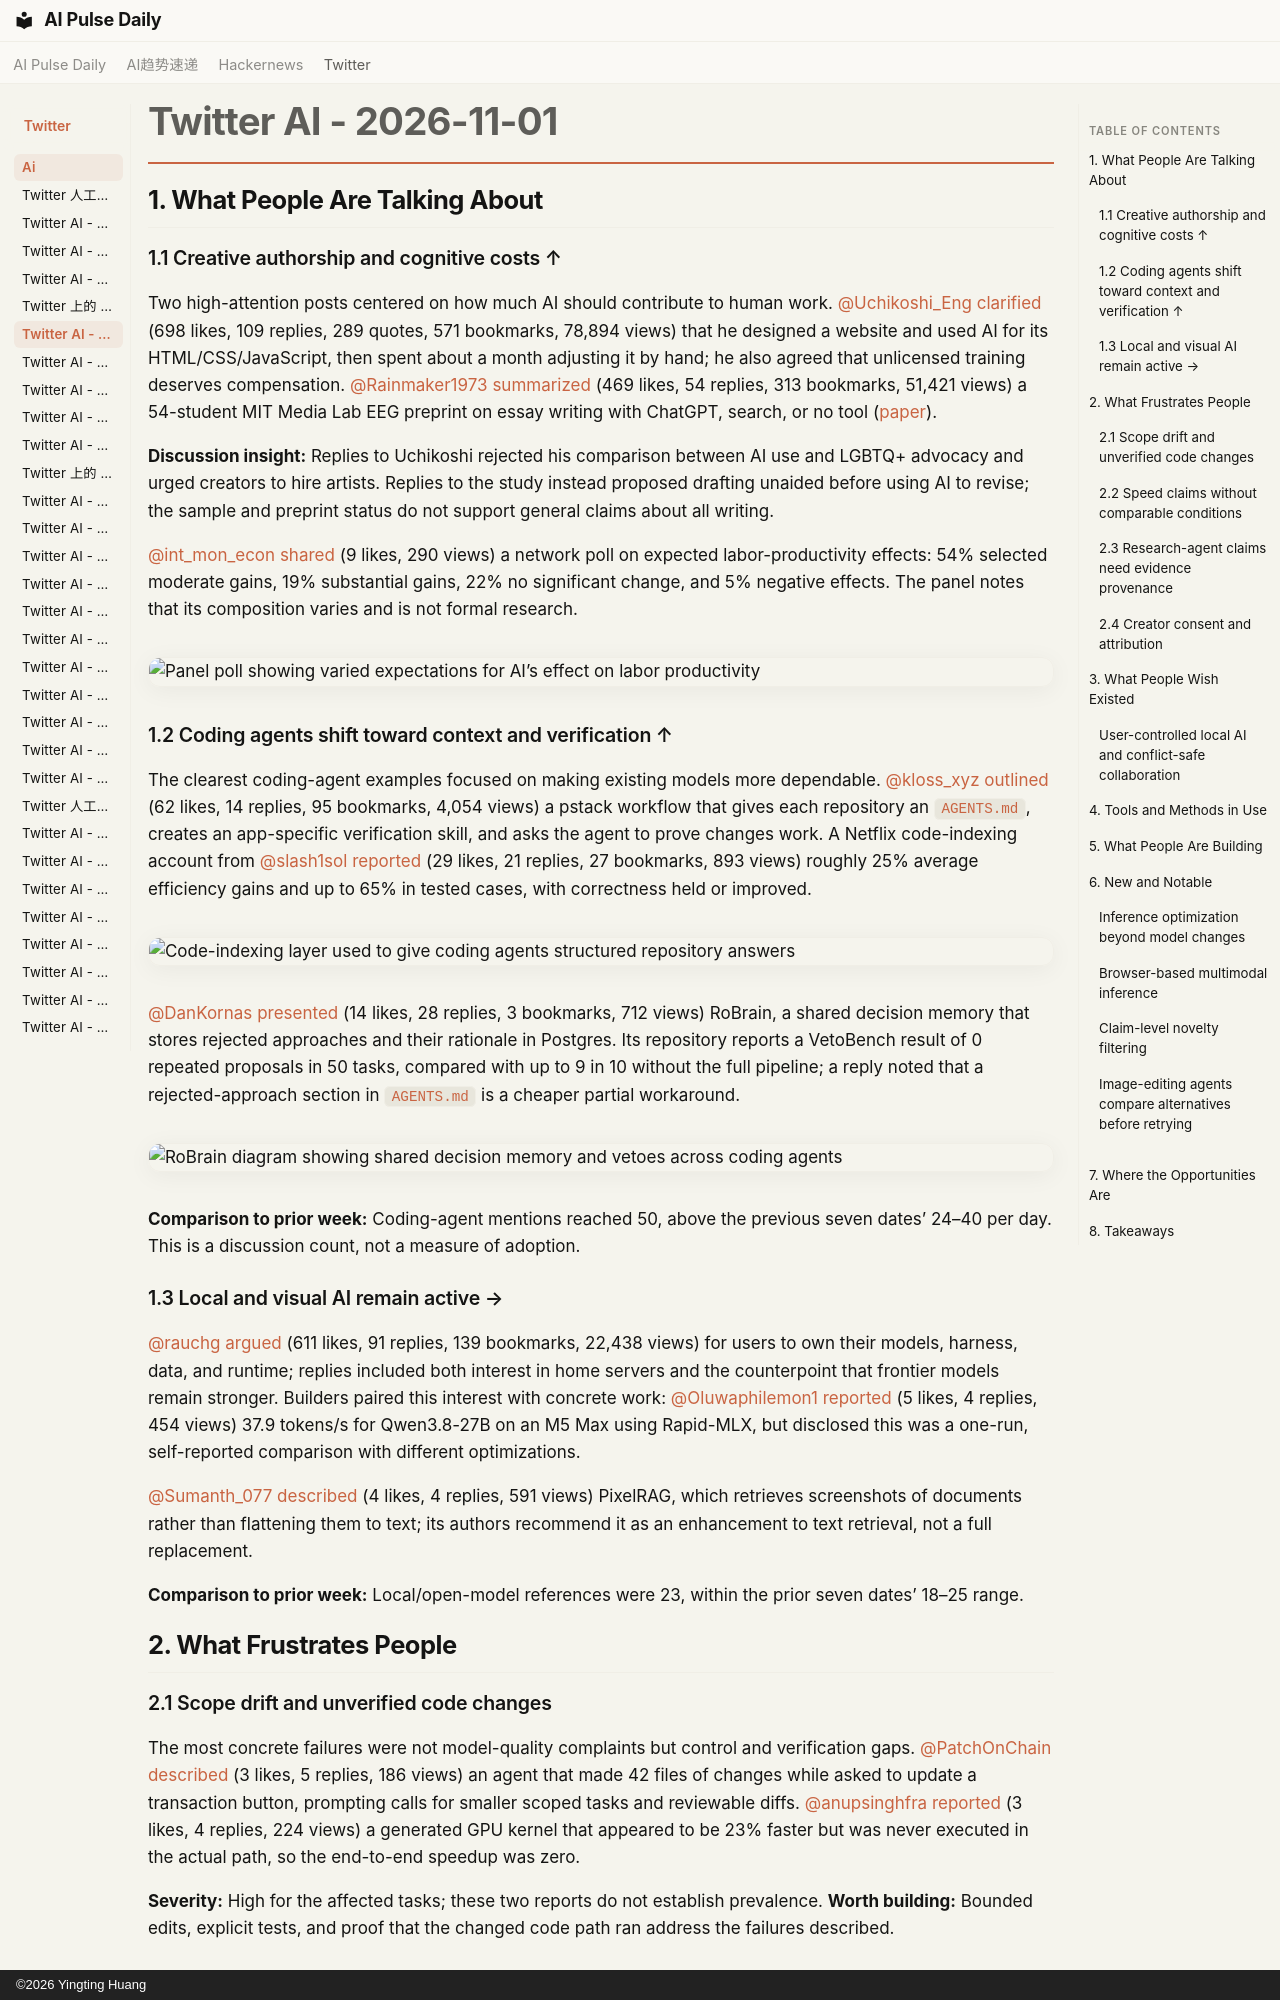

repository: vibewatch/vibewatch.github.io · page: twitter/ai/2026-11-01/index.html · generator: mkdocs · copyright: ©2026 Yingting Huang

# Twitter AI - 2026-11-01

## 1. What People Are Talking About

### 1.1 Creative authorship and cognitive costs ↑

Two high-attention posts centered on how much AI should contribute to human work. [@Uchikoshi_Eng](https://x.com/Uchikoshi_Eng) [clarified](https://x.com/Uchikoshi_Eng/status/2116695497700470929) (698 likes, 109 replies, 289 quotes, 571 bookmarks, 78,894 views) that he designed a website and used AI for its HTML/CSS/JavaScript, then spent about a month adjusting it by hand; he also agreed that unlicensed training deserves compensation. [@Rainmaker1973](https://x.com/Rainmaker1973) [summarized](https://x.com/Rainmaker1973/status/2116898053013819524) (469 likes, 54 replies, 313 bookmarks, 51,421 views) a 54-student MIT Media Lab EEG preprint on essay writing with ChatGPT, search, or no tool ([paper](https://arxiv.org/abs/2506.08872)).

**Discussion insight:** Replies to Uchikoshi rejected his comparison between AI use and LGBTQ+ advocacy and urged creators to hire artists. Replies to the study instead proposed drafting unaided before using AI to revise; the sample and preprint status do not support general claims about all writing.

[@int_mon_econ](https://x.com/int_mon_econ) [shared](https://x.com/int_mon_econ/status/2117010718210060641) (9 likes, 290 views) a network poll on expected labor-productivity effects: 54% selected moderate gains, 19% substantial gains, 22% no significant change, and 5% negative effects. The panel notes that its composition varies and is not formal research.

![Panel poll showing varied expectations for AI’s effect on labor productivity](https://pbs.twimg.com/media/HWEhwyJWIAABFg4.jpg)

### 1.2 Coding agents shift toward context and verification ↑

The clearest coding-agent examples focused on making existing models more dependable. [@kloss_xyz](https://x.com/kloss_xyz) [outlined](https://x.com/kloss_xyz/status/2116801916172914906) (62 likes, 14 replies, 95 bookmarks, 4,054 views) a pstack workflow that gives each repository an `AGENTS.md`, creates an app-specific verification skill, and asks the agent to prove changes work. A Netflix code-indexing account from [@slash1sol](https://x.com/slash1sol) [reported](https://x.com/slash1sol/status/2116652371983892741) (29 likes, 21 replies, 27 bookmarks, 893 views) roughly 25% average efficiency gains and up to 65% in tested cases, with correctness held or improved.

![Code-indexing layer used to give coding agents structured repository answers](https://pbs.twimg.com/media/HV_cHJXWMAAJHxA.jpg)

[@DanKornas](https://x.com/DanKornas) [presented](https://x.com/DanKornas/status/2116682206122766587) (14 likes, 28 replies, 3 bookmarks, 712 views) RoBrain, a shared decision memory that stores rejected approaches and their rationale in Postgres. Its repository reports a VetoBench result of 0 repeated proposals in 50 tasks, compared with up to 9 in 10 without the full pipeline; a reply noted that a rejected-approach section in `AGENTS.md` is a cheaper partial workaround.

![RoBrain diagram showing shared decision memory and vetoes across coding agents](https://pbs.twimg.com/media/HV_3PqUWMAEFMLH.jpg)

**Comparison to prior week:** Coding-agent mentions reached 50, above the previous seven dates’ 24–40 per day. This is a discussion count, not a measure of adoption.

### 1.3 Local and visual AI remain active →

[@rauchg](https://x.com/rauchg) [argued](https://x.com/rauchg/status/2117000819623243925) (611 likes, 91 replies, 139 bookmarks, 22,438 views) for users to own their models, harness, data, and runtime; replies included both interest in home servers and the counterpoint that frontier models remain stronger. Builders paired this interest with concrete work: [@Oluwaphilemon1](https://x.com/Oluwaphilemon1) [reported](https://x.com/Oluwaphilemon1/status/2116678144459468983) (5 likes, 4 replies, 454 views) 37.9 tokens/s for Qwen3.8-27B on an M5 Max using Rapid-MLX, but disclosed this was a one-run, self-reported comparison with different optimizations.

[@Sumanth_077](https://x.com/Sumanth_077) [described](https://x.com/Sumanth_077/status/2116891481600413892) (4 likes, 4 replies, 591 views) PixelRAG, which retrieves screenshots of documents rather than flattening them to text; its authors recommend it as an enhancement to text retrieval, not a full replacement.

**Comparison to prior week:** Local/open-model references were 23, within the prior seven dates’ 18–25 range.

## 2. What Frustrates People

### 2.1 Scope drift and unverified code changes

The most concrete failures were not model-quality complaints but control and verification gaps. [@PatchOnChain](https://x.com/PatchOnChain) [described](https://x.com/PatchOnChain/status/2116995297561952610) (3 likes, 5 replies, 186 views) an agent that made 42 files of changes while asked to update a transaction button, prompting calls for smaller scoped tasks and reviewable diffs. [@anupsinghfra](https://x.com/anupsinghfra) [reported](https://x.com/anupsinghfra/status/2117001939515023585) (3 likes, 4 replies, 224 views) a generated GPU kernel that appeared to be 23% faster but was never executed in the actual path, so the end-to-end speedup was zero.

**Severity:** High for the affected tasks; these two reports do not establish prevalence. **Worth building:** Bounded edits, explicit tests, and proof that the changed code path ran address the failures described.
